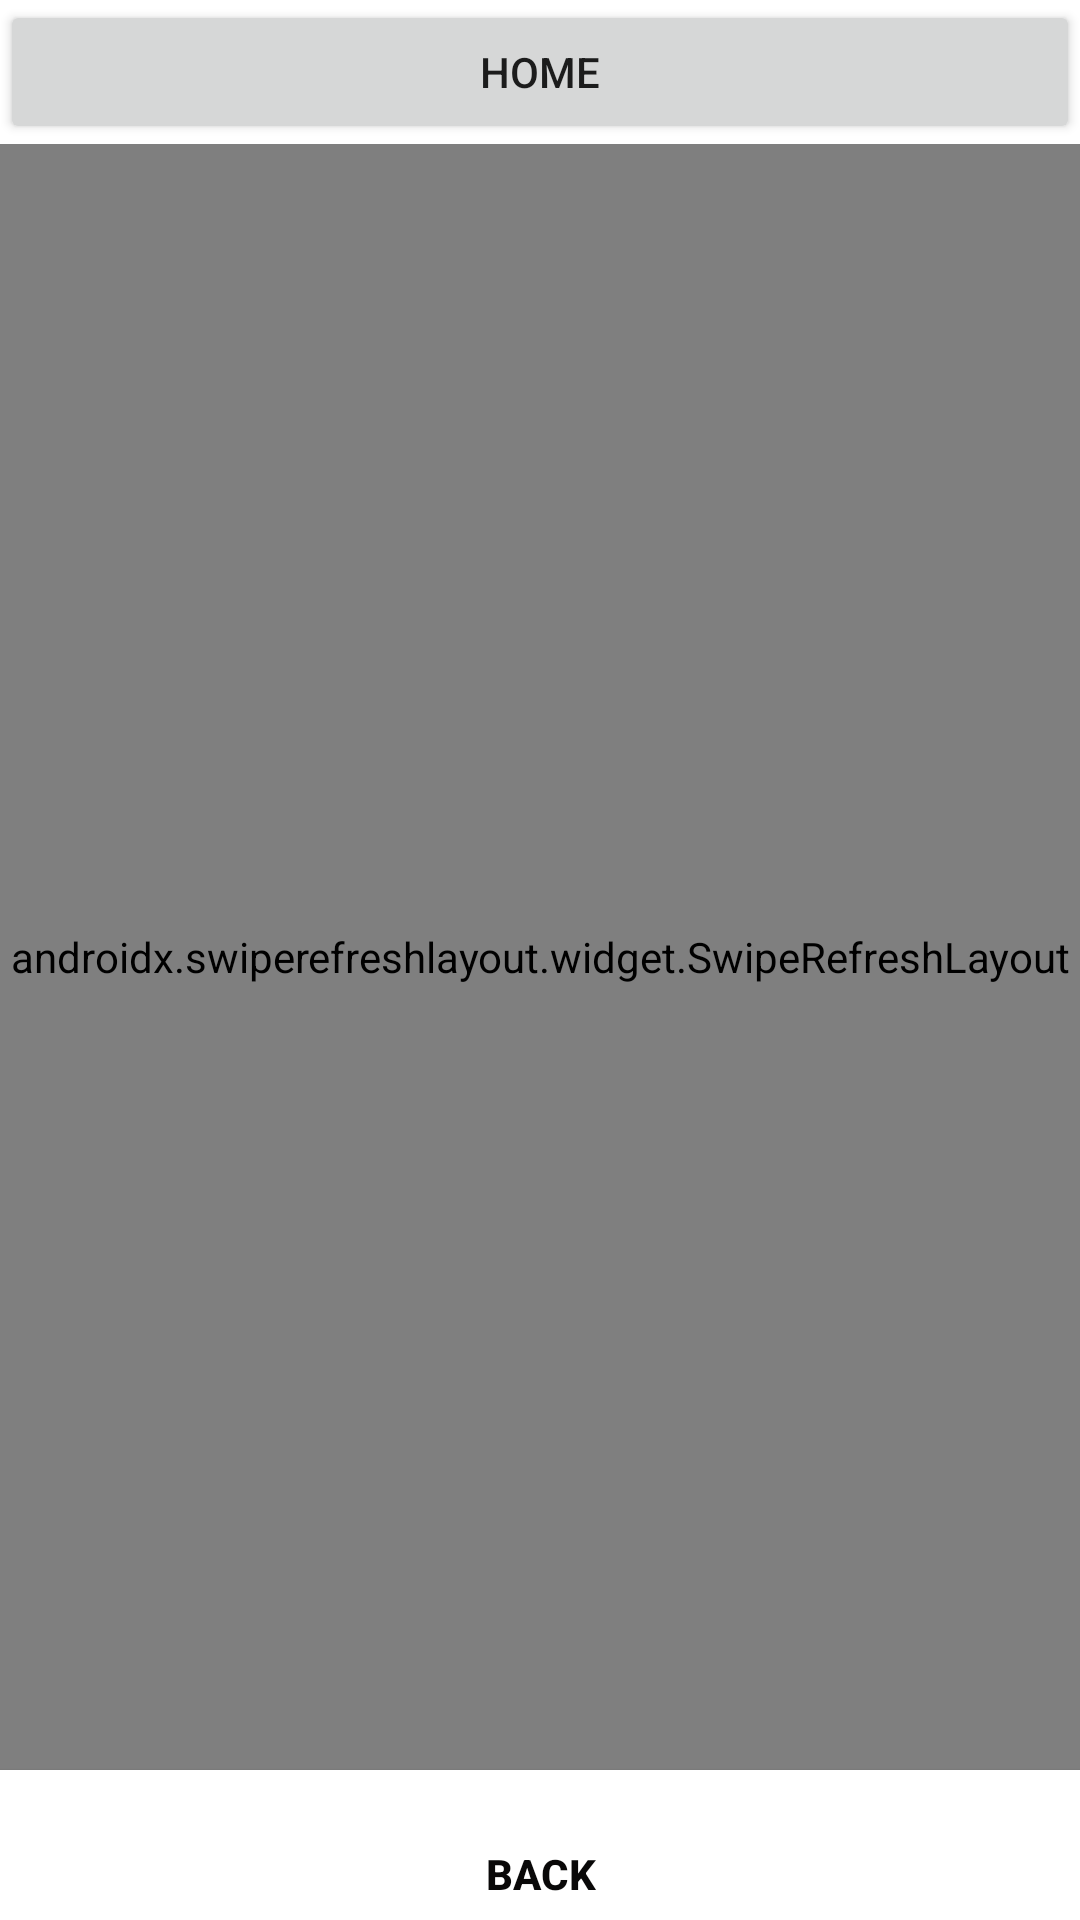

Layout XML and referenced resources for this Android screen:
<!-- AndroidManifest.xml: application theme Theme.AyoubApp -->
<!-- res/layout/activity_contact.xml -->
<?xml version="1.0" encoding="utf-8"?>
<LinearLayout xmlns:android="http://schemas.android.com/apk/res/android"
    xmlns:app="http://schemas.android.com/apk/res-auto"
    xmlns:tools="http://schemas.android.com/tools"
    android:orientation="vertical"
    android:layout_width="match_parent"
    android:layout_height="match_parent"
    tools:context=".contact">

    <Button
        android:id="@+id/homeabout"
        android:layout_width="match_parent"
        android:layout_height="wrap_content"
        android:onClick="home"
        android:text="@string/home" />

    <androidx.swiperefreshlayout.widget.SwipeRefreshLayout
        android:id="@+id/swipe"
        android:layout_width="match_parent"
        android:layout_height="542dp">

        <WebView
            android:id="@+id/webView"
            android:layout_width="match_parent"
            android:layout_height="match_parent" />


    </androidx.swiperefreshlayout.widget.SwipeRefreshLayout>

    <Button
        android:id="@+id/backhome"
        android:layout_width="match_parent"
        android:layout_height="69dp"
        android:background="@color/white"
        android:gravity="center"
        android:onClick="back"
        android:text="@string/backhome"
        android:textColor="#090808"
        android:textStyle="bold" />


</LinearLayout>
<!-- resources referenced by this layout -->
<resources>
  <string name="backhome">Back</string>
  <string name="home">Home</string>
  <style name="Theme.AyoubApp" parent="Theme.MaterialComponents.DayNight.DarkActionBar">
          
          <item name="colorPrimary">@color/purple_500</item>
          <item name="colorPrimaryVariant">@color/purple_700</item>
          <item name="colorOnPrimary">@color/white</item>
          
          <item name="colorSecondary">@color/teal_200</item>
          <item name="colorSecondaryVariant">@color/teal_700</item>
          <item name="colorOnSecondary">@color/black</item>
          
          <item name="android:statusBarColor" tools:targetApi="l">?attr/colorPrimaryVariant</item>
          
      </style>
  <!-- not gathered from this repository: default colours our renderer supplied (Android Studio template values) -->
  <color name="purple_500">#FF6200EE</color>
  <color name="purple_700">#FF3700B3</color>
  <color name="teal_200">#FF03DAC5</color>
  <color name="teal_700">#FF018786</color>
  <color name="black">#FF000000</color>
  <color name="white">#FFFFFFFF</color>
</resources>
